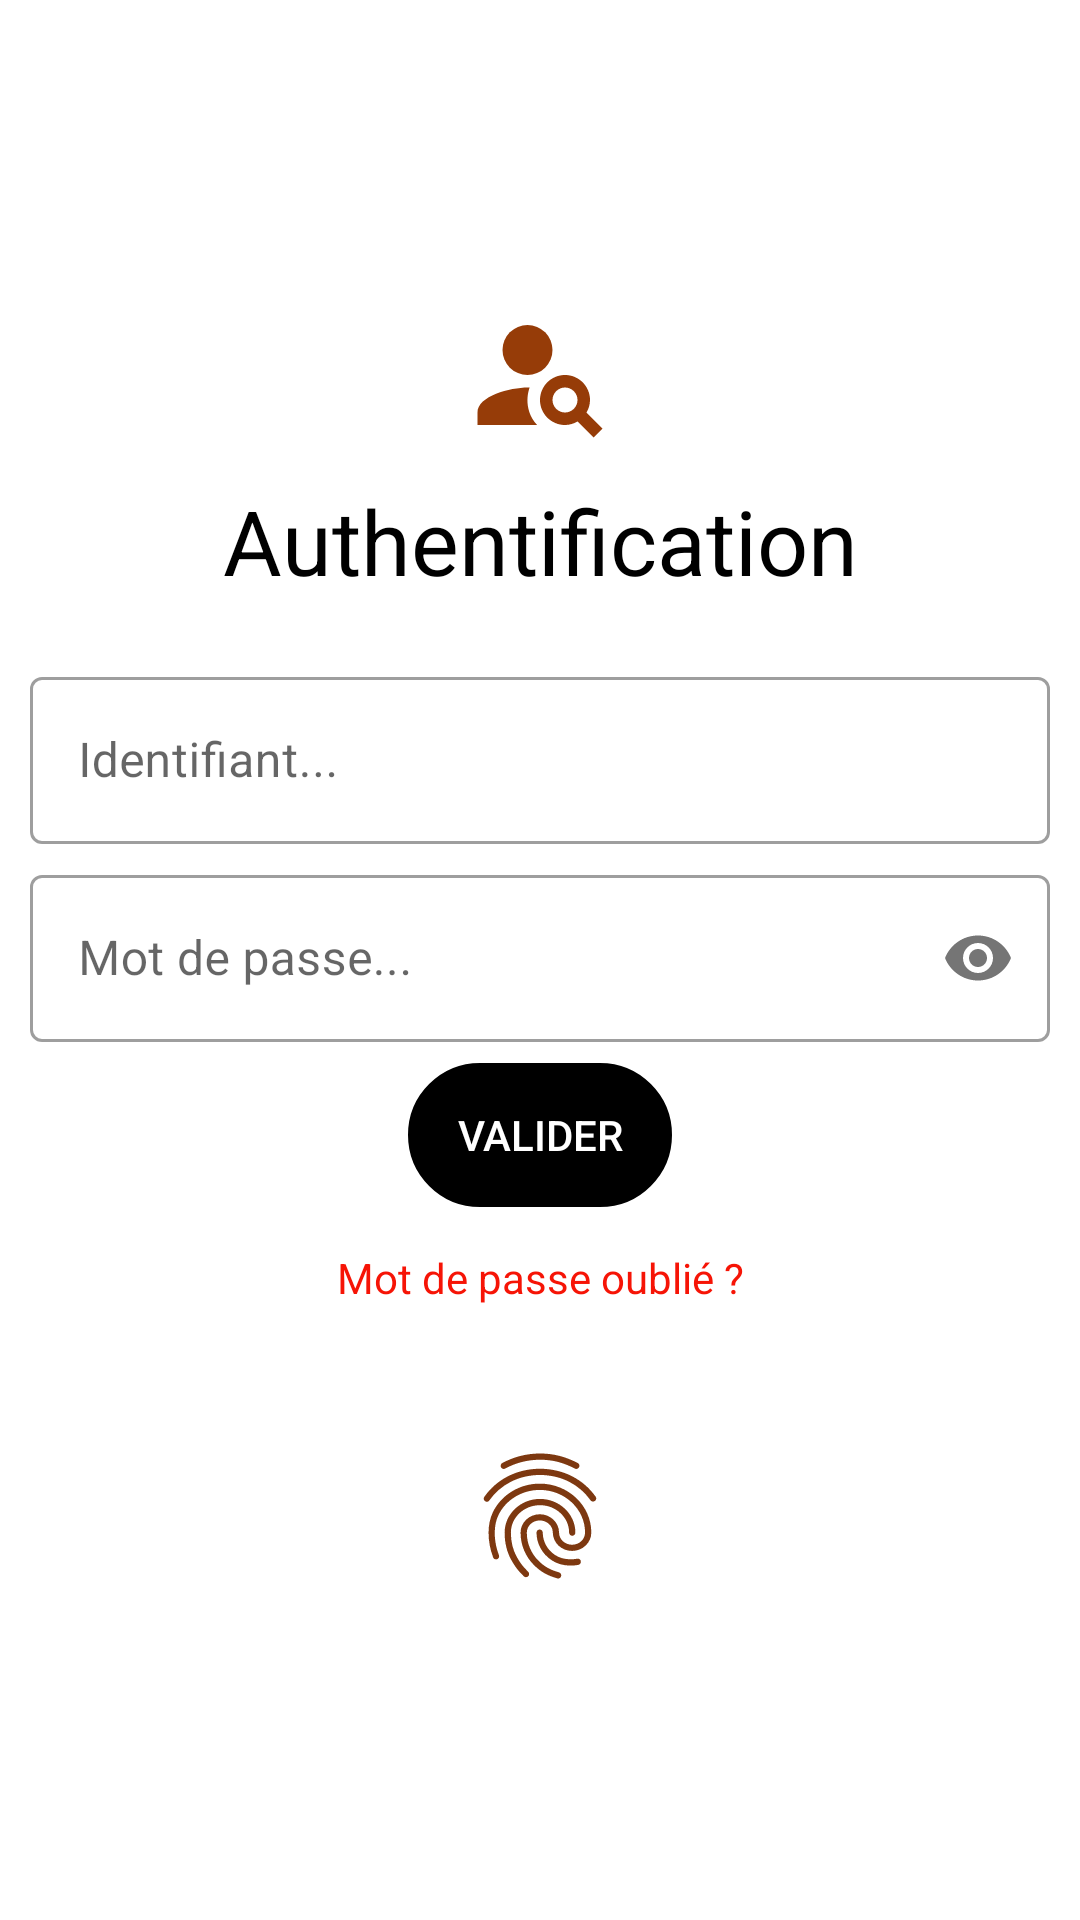

This screen was rendered from an Android layout file. Write that file and the resources it references.
<!-- AndroidManifest.xml: application theme Theme.Tpmtn -->
<!-- res/layout/activity_main.xml -->
<?xml version="1.0" encoding="utf-8"?>
<layout
    xmlns:android="http://schemas.android.com/apk/res/android"
    xmlns:app="http://schemas.android.com/apk/res-auto"
    xmlns:tools="http://schemas.android.com/tools"
    >

    <androidx.constraintlayout.widget.ConstraintLayout
        android:layout_width="match_parent"
        android:layout_height="match_parent"
        tools:context=".Authentification"
        android:id="@+id/constraintlogin"
        >

        <ImageView
            android:layout_width="50dp"
            android:layout_height="50dp"
            app:layout_constraintTop_toTopOf="parent"
            app:layout_constraintStart_toStartOf="parent"
            app:layout_constraintEnd_toEndOf="parent"
            android:id="@+id/loginlock"
            android:src="@drawable/ic_lock"
            android:layout_marginTop="100dp"
            />

        <TextView
            android:layout_width="wrap_content"
            android:layout_height="wrap_content"
            android:text="Authentification"
            android:textSize="30sp"
            android:textColor="@color/black"
            app:layout_constraintEnd_toEndOf="parent"
            app:layout_constraintStart_toStartOf="parent"
            app:layout_constraintTop_toBottomOf="@id/loginlock"
            android:layout_marginTop="10dp"
            android:id="@+id/logintitle"
            />

        <com.google.android.material.textfield.TextInputLayout
            app:layout_constraintTop_toBottomOf="@id/logintitle"
            app:layout_constraintStart_toStartOf="parent"
            app:layout_constraintEnd_toEndOf="parent"
            android:layout_marginTop="20dp"
            android:layout_marginStart="10dp"
            android:layout_marginEnd="10dp"
            android:layout_width="match_parent"
            android:layout_height="wrap_content"
            android:id="@+id/identifiant"
            android:hint="Identifiant..."
            style="@style/Widget.MaterialComponents.TextInputLayout.OutlinedBox"
            >

            <com.google.android.material.textfield.TextInputEditText
                android:id="@+id/identifiantedit"
                android:layout_width="match_parent"
                android:inputType="text"
                android:layout_height="wrap_content"/>
        </com.google.android.material.textfield.TextInputLayout>

        <com.google.android.material.textfield.TextInputLayout
            app:layout_constraintTop_toBottomOf="@id/identifiant"
            app:layout_constraintStart_toStartOf="parent"
            app:layout_constraintEnd_toEndOf="parent"
            android:layout_marginTop="5dp"
            android:layout_marginStart="10dp"
            android:layout_marginEnd="10dp"

            android:layout_width="match_parent"
            android:layout_height="wrap_content"
            android:id="@+id/motdepasse"
            android:hint="Mot de passe..."
            app:passwordToggleEnabled="true"
            style="@style/Widget.MaterialComponents.TextInputLayout.OutlinedBox"
            >

            <com.google.android.material.textfield.TextInputEditText
                android:layout_width="match_parent"
                android:layout_height="wrap_content"
                android:inputType="textPassword"
                android:id="@+id/motdepasse_edit"
                />

        </com.google.android.material.textfield.TextInputLayout>

        <Button
            app:layout_constraintTop_toBottomOf="@id/motdepasse"
            app:layout_constraintStart_toStartOf="parent"
            app:layout_constraintEnd_toEndOf="parent"
            android:layout_marginTop="7dp"
            android:layout_width="wrap_content"
            android:layout_height="wrap_content"
            android:backgroundTint="@color/black"
            android:textColor="#fff"
            android:text="Valider"
            android:id="@+id/loginvalider"
            android:background="@drawable/round_buttons"
            app:backgroundTint="@color/black"
            />

        <ProgressBar
            app:layout_constraintTop_toBottomOf="@id/loginvalider"
            app:layout_constraintStart_toStartOf="parent"
            app:layout_constraintEnd_toEndOf="parent"
            android:layout_marginTop="7dp"
            android:id="@+id/progressbarlogin"
            android:indeterminateDrawable="@drawable/progress_bg"
            android:layout_width="wrap_content"
            android:layout_height="wrap_content"
            android:layout_gravity="center"
            />

        <TextView
            app:layout_constraintTop_toBottomOf="@id/progressbarlogin"
            app:layout_constraintStart_toStartOf="parent"
            app:layout_constraintEnd_toEndOf="parent"
            android:layout_marginTop="7dp"
            android:layout_width="wrap_content"
            android:layout_height="wrap_content"
            android:text="Mot de passe oublié ?"
            android:textColor="#F61406"
            android:textSize="14sp"
            android:id="@+id/loginpwdforget"
            />

        <ImageView
            app:layout_constraintTop_toBottomOf="@id/loginpwdforget"
            app:layout_constraintStart_toStartOf="parent"
            app:layout_constraintEnd_toEndOf="parent"
            android:layout_marginTop="40dp"
            android:layout_width="50dp"
            android:layout_height="60dp"
            android:src="@drawable/ic_capteur_empreinte"
            android:layout_gravity="center"
            android:id="@+id/imgcapteurempreinte"
            />

    </androidx.constraintlayout.widget.ConstraintLayout>
</layout>
<!-- resources referenced by this layout -->
<resources>
  <!-- drawable ic_capteur_empreinte: vector/xml drawable (drawable, 2364 chars, omitted) -->
  <!-- drawable ic_lock (drawable) -->
  <vector android:height="50dp" android:tint="#963C08"
      android:viewportHeight="24" android:viewportWidth="24"
      android:width="50dp" xmlns:android="http://schemas.android.com/apk/res/android">
      <path android:fillColor="@android:color/white" android:pathData="M10,8m-4,0a4,4 0,1 1,8 0a4,4 0,1 1,-8 0"/>
      <path android:fillColor="@android:color/white" android:pathData="M10.35,14.01C7.62,13.91 2,15.27 2,18v2h9.54C9.07,17.24 10.31,14.11 10.35,14.01z"/>
      <path android:fillColor="@android:color/white" android:pathData="M19.43,18.02C19.79,17.43 20,16.74 20,16c0,-2.21 -1.79,-4 -4,-4s-4,1.79 -4,4c0,2.21 1.79,4 4,4c0.74,0 1.43,-0.22 2.02,-0.57L20.59,22L22,20.59L19.43,18.02zM16,18c-1.1,0 -2,-0.9 -2,-2c0,-1.1 0.9,-2 2,-2s2,0.9 2,2C18,17.1 17.1,18 16,18z"/>
  </vector>
  <!-- drawable round_buttons (drawable) -->
  <?xml version="1.0" encoding="utf-8"?>
  <shape
      xmlns:android="http://schemas.android.com/apk/res/android"
      android:shape="rectangle">
      <corners android:radius="1000dp" />
  
      <stroke
          android:width="2dip"
          android:color="#031AAE" />
      <padding
          android:bottom="4dp"
          android:left="4dp"
          android:right="4dp"
          android:top="4dp" />
  
  </shape>
  <style name="Theme.Tpmtn" parent="Theme.MaterialComponents.DayNight.NoActionBar">
          
          <item name="colorPrimary">@color/purple_500</item>
          <item name="colorPrimaryVariant">@color/purple_700</item>
          <item name="colorOnPrimary">@color/white</item>
          
          <item name="colorSecondary">@color/teal_200</item>
          <item name="colorSecondaryVariant">@color/teal_700</item>
          <item name="colorOnSecondary">@color/black</item>
          
          <item name="android:statusBarColor">?attr/colorPrimaryVariant</item>
          
      </style>
  <!-- not gathered from this repository: default colours our renderer supplied (Android Studio template values) -->
  <color name="purple_500">#FF6200EE</color>
  <color name="purple_700">#FF3700B3</color>
  <color name="teal_200">#FF03DAC5</color>
  <color name="teal_700">#FF018786</color>
  <color name="black">#FF000000</color>
  <color name="white">#FFFFFFFF</color>
</resources>
